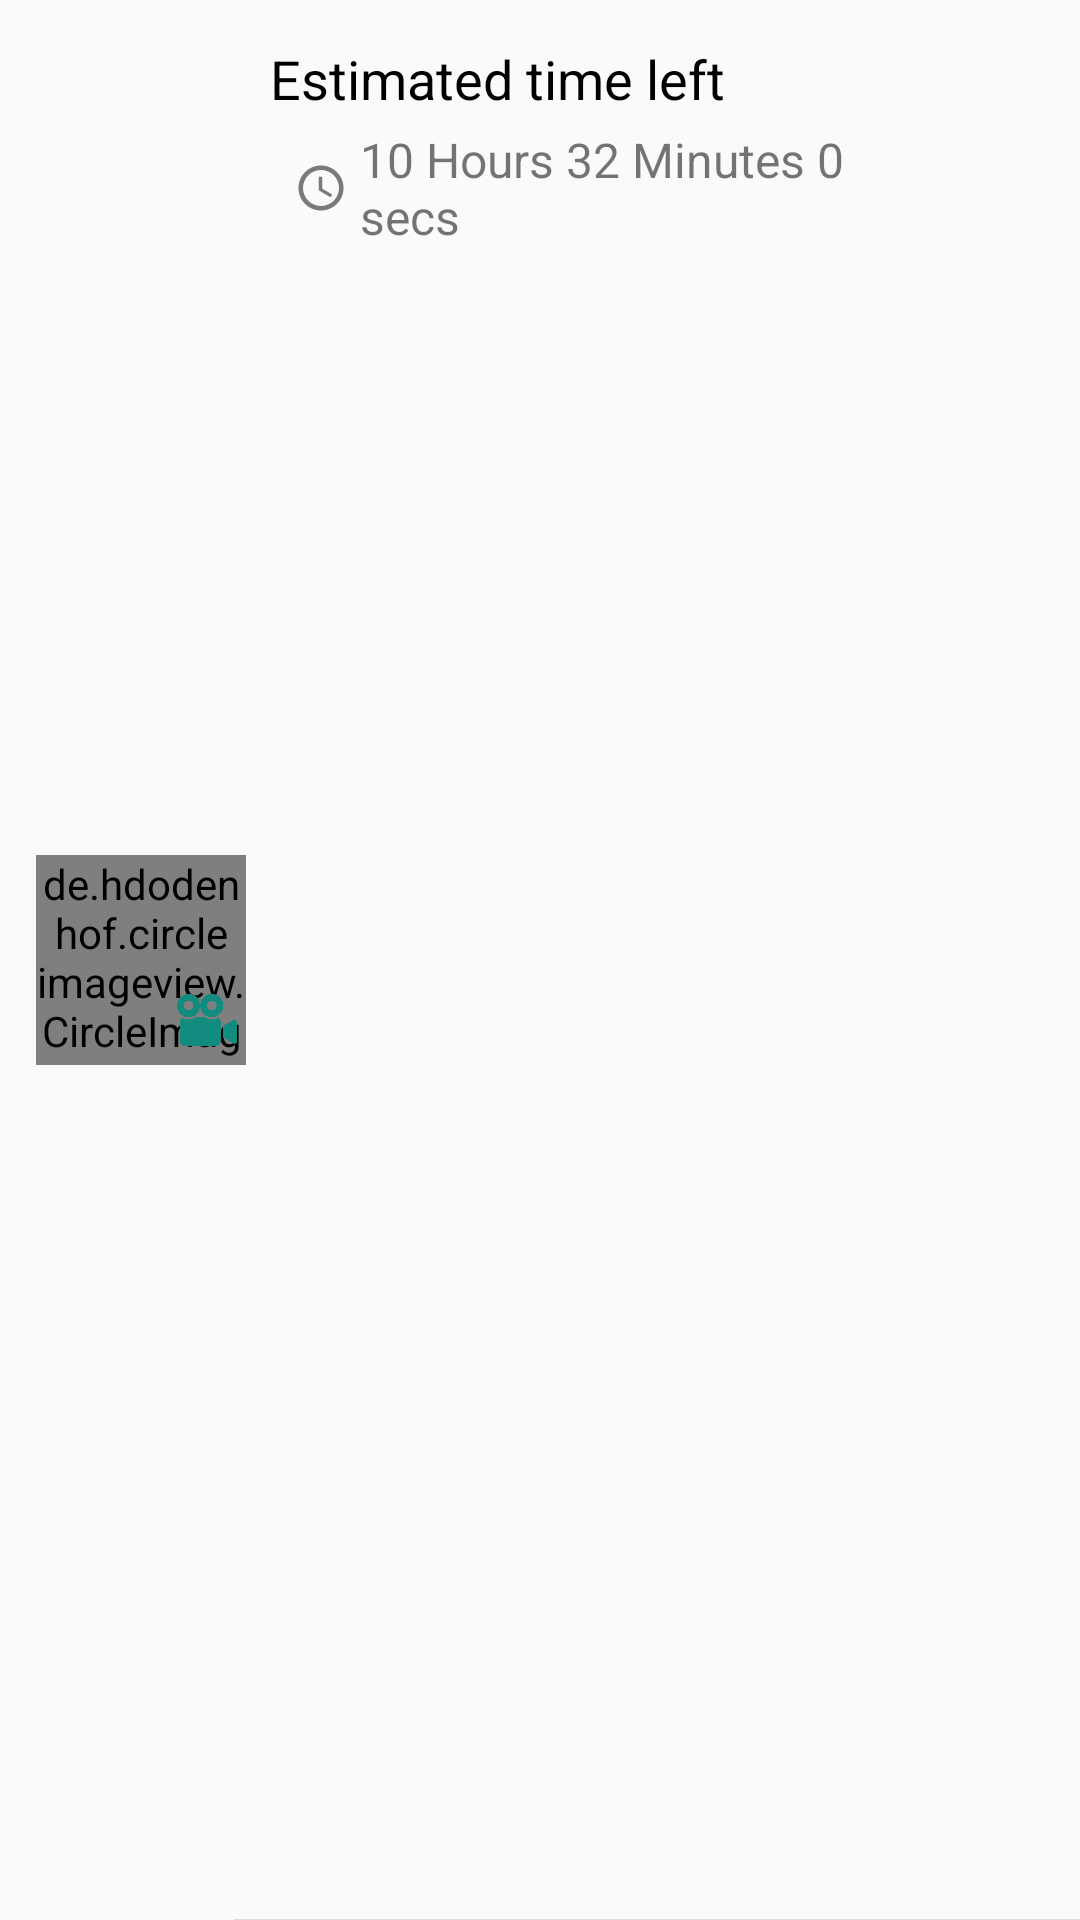

Write the Android layout XML for this screen, with the resource values it uses.
<!-- AndroidManifest.xml: application theme AppTheme -->
<!-- res/layout/layout_status_item.xml -->
<?xml version="1.0" encoding="utf-8"?>
<android.support.constraint.ConstraintLayout xmlns:android="http://schemas.android.com/apk/res/android"
    xmlns:app="http://schemas.android.com/apk/res-auto"
    xmlns:tools="http://schemas.android.com/tools"
    android:layout_width="match_parent"
    android:layout_height="wrap_content">

    <RelativeLayout
        android:id="@+id/relativeLayout"
        android:layout_width="match_parent"
        android:layout_height="match_parent"
        android:descendantFocusability="afterDescendants"
        android:padding="4dp">

        <de.hdodenhof.circleimageview.CircleImageView
            android:id="@+id/status_image"
            android:layout_width="70dp"
            android:layout_height="70dp"
            android:layout_alignParentStart="true"
            android:layout_centerVertical="true"
            android:layout_marginStart="8dp"
            app:civ_border_color="#BBBEC4"
            app:civ_border_width="3dp"
            tools:src="@drawable/dev_pic" />

        <ImageView
            android:id="@+id/video_icon"
            android:layout_width="20dp"
            android:layout_height="20dp"
            android:layout_alignBottom="@+id/status_image"
            android:layout_alignEnd="@+id/status_image"
            android:layout_marginBottom="5dp"
            android:layout_marginEnd="3dp"
            android:tint="@color/video_ic_color"
            android:visibility="visible"
            app:srcCompat="@drawable/video_camera" />

        <TextView
            android:id="@+id/status_time_left_label"
            android:layout_width="wrap_content"
            android:layout_height="wrap_content"
            android:layout_marginEnd="8dp"
            android:layout_marginStart="8dp"
            android:layout_marginTop="10dp"
            android:layout_toEndOf="@+id/status_image"
            android:layout_toStartOf="@id/status_download_btn"
            android:gravity="start"
            android:text="Estimated time left"
            android:textColor="@android:color/black"
            android:textSize="18sp" />

        <TextView
            android:id="@+id/status_time_left"
            android:layout_width="wrap_content"
            android:layout_height="wrap_content"
            android:layout_below="@id/status_time_left_label"
            android:layout_marginEnd="8dp"
            android:layout_marginStart="16dp"
            android:layout_marginTop="4dp"
            android:layout_toEndOf="@+id/status_image"
            android:layout_toStartOf="@id/status_download_btn"
            android:drawablePadding="4dp"
            android:drawableStart="@drawable/ic_access_time_gray_18dp"
            android:text="10 Hours 32 Minutes 0 secs"
            android:textSize="16sp" />

        <TextView
            android:id="@+id/status_file_name"
            android:layout_width="wrap_content"
            android:layout_height="wrap_content"
            android:layout_below="@id/status_time_left_label"
            android:layout_marginEnd="8dp"
            android:layout_marginStart="8dp"
            android:layout_marginTop="4dp"
            android:layout_toEndOf="@+id/status_image"
            android:layout_toStartOf="@id/status_download_btn"
            android:gravity="start"
            android:textSize="16sp"
            android:visibility="gone" />

        <ImageView
            android:id="@+id/status_download_btn"
            android:layout_width="34dp"
            android:layout_height="34dp"
            android:layout_alignParentEnd="true"
            android:layout_centerVertical="true"
            android:layout_marginEnd="8dp"
            app:srcCompat="@drawable/ic_file_download_black_24dp" />
    </RelativeLayout>

    <View
        android:layout_width="match_parent"
        android:layout_height="0.5dp"
        android:layout_marginStart="78dp"
        android:layout_marginTop="18dp"
        android:background="#DDDDDD"
        app:layout_constraintBottom_toBottomOf="@+id/relativeLayout"
        app:layout_constraintEnd_toEndOf="parent"
        app:layout_constraintStart_toStartOf="parent"
        app:layout_constraintTop_toBottomOf="@+id/relativeLayout" />
</android.support.constraint.ConstraintLayout>
<!-- resources referenced by this layout -->
<resources>
  <color name="video_ic_color">#128C7E</color>
  <!-- drawable dev_pic: webp bitmap (drawable, 13292 bytes) -->
  <!-- drawable ic_access_time_gray_18dp (drawable) -->
  <vector android:alpha="0.88" android:height="18dp"
      android:tint="#676767" android:viewportHeight="24.0"
      android:viewportWidth="24.0" android:width="18dp" xmlns:android="http://schemas.android.com/apk/res/android">
      <path android:fillColor="#FF000000" android:pathData="M11.99,2C6.47,2 2,6.48 2,12s4.47,10 9.99,10C17.52,22 22,17.52 22,12S17.52,2 11.99,2zM12,20c-4.42,0 -8,-3.58 -8,-8s3.58,-8 8,-8 8,3.58 8,8 -3.58,8 -8,8zM12.5,7H11v6l5.25,3.15 0.75,-1.23 -4.5,-2.67z"/>
  </vector>
  <!-- drawable video_camera: webp bitmap (drawable, 6082 bytes) -->
  <style name="AppTheme" parent="MainActivityBaseTheme">
          
  
      </style>
  <style name="MainActivityBaseTheme" parent="Theme.AppCompat.Light.DarkActionBar">
          
          <item name="windowNoTitle">true</item>
          <item name="windowActionBar">false</item>
          <item name="colorPrimary">@color/colorPrimary</item>
          <item name="colorPrimaryDark">@color/colorPrimaryDark</item>
          <item name="colorAccent">@color/colorAccent</item>
      </style>
  <color name="colorPrimary">#065E55</color>
  <color name="colorPrimaryDark">#054D45</color>
  <color name="colorAccent">#21C65A</color>
</resources>
